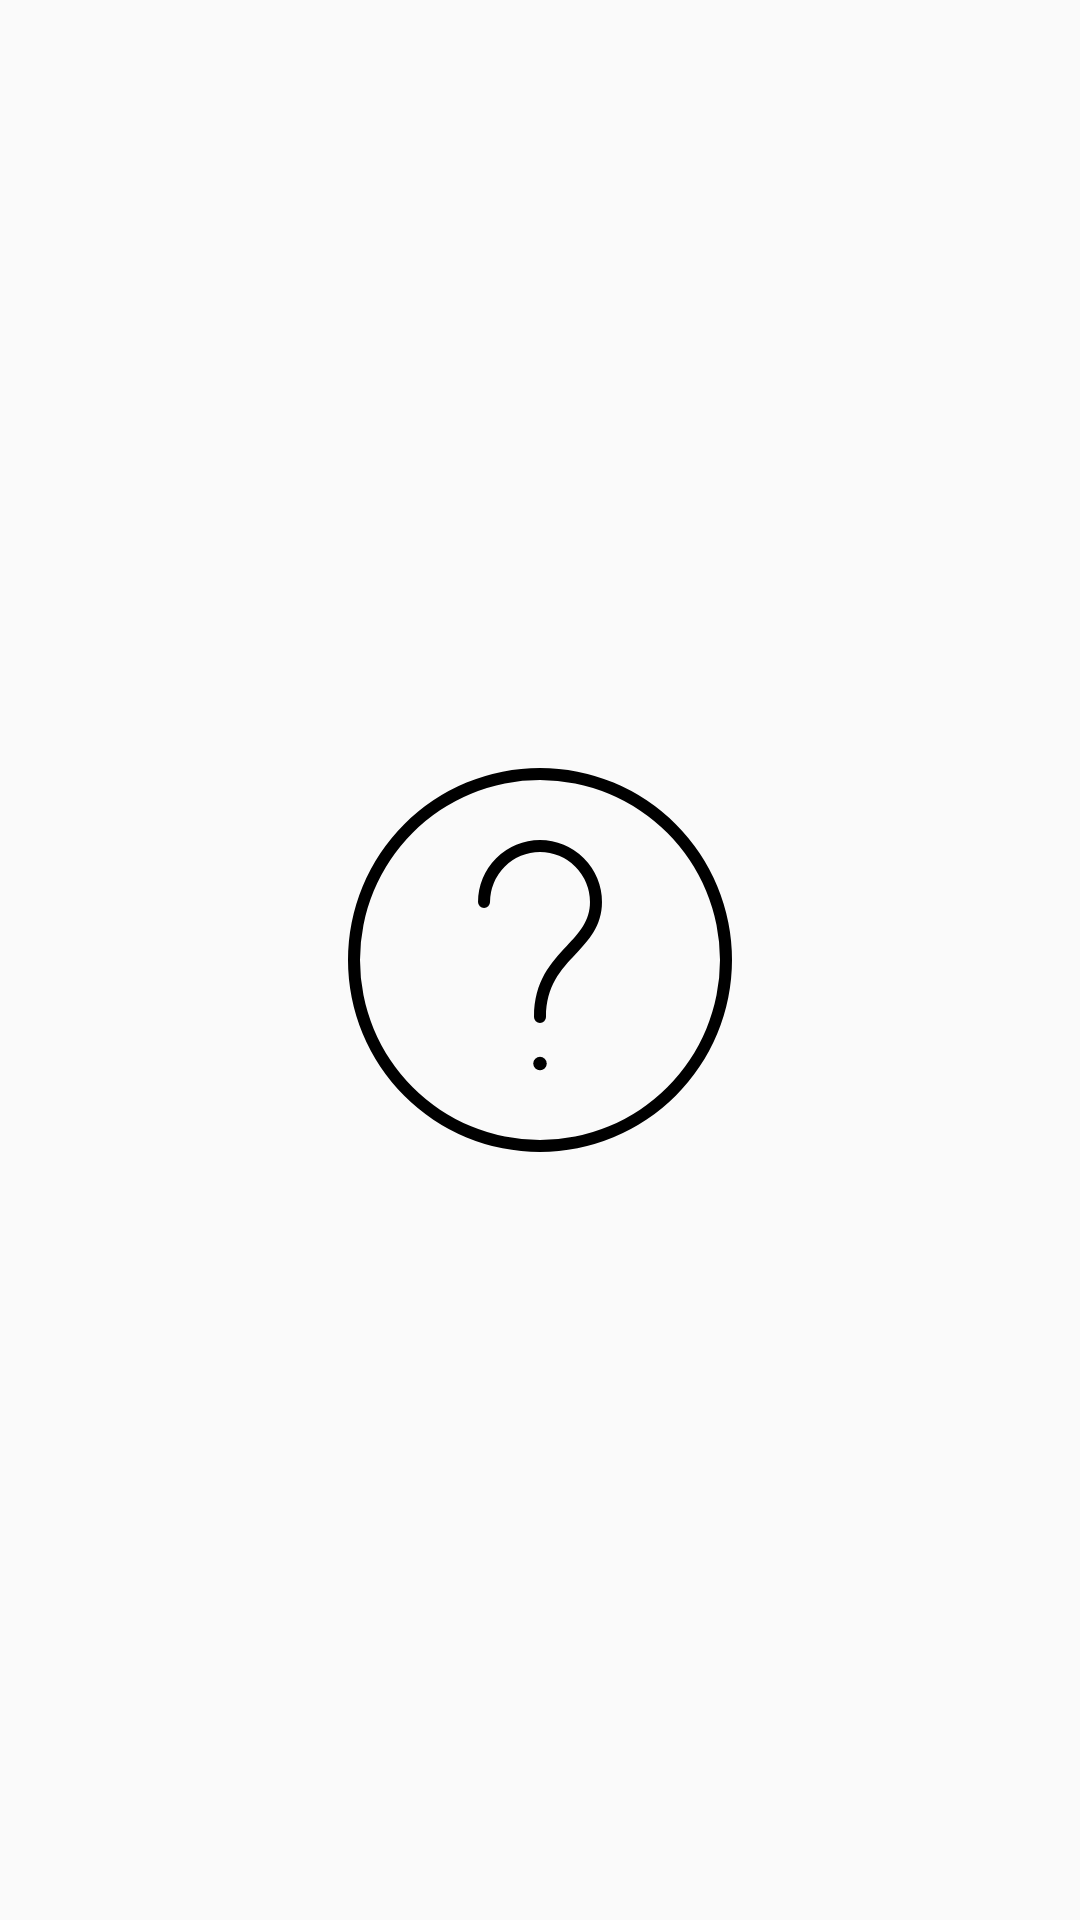

This screen was rendered from an Android layout file. Write that file and the resources it references.
<!-- AndroidManifest.xml: application theme Theme.AppCompat.Light.NoActionBar -->
<!-- res/layout/activity_splash.xml -->
<?xml version="1.0" encoding="utf-8"?>
<androidx.constraintlayout.widget.ConstraintLayout xmlns:android="http://schemas.android.com/apk/res/android"
    xmlns:app="http://schemas.android.com/apk/res-auto"
    xmlns:tools="http://schemas.android.com/tools"
    android:id="@+id/boxInsetLayout"
    android:layout_width="match_parent"
    android:layout_height="match_parent"
    android:padding="@dimen/box_inset_layout_padding"
    tools:context=".SplashActivity"
    tools:deviceIds="wear">

    <ImageView
        android:id="@+id/imageView"
        android:layout_width="wrap_content"
        android:layout_height="wrap_content"
        android:src="@drawable/ic_icon"
        app:layout_constraintBottom_toBottomOf="parent"
        app:layout_constraintEnd_toEndOf="parent"
        app:layout_constraintStart_toStartOf="parent"
        app:layout_constraintTop_toTopOf="parent" />
</androidx.constraintlayout.widget.ConstraintLayout>
<!-- resources referenced by this layout -->
<resources>
  <!-- drawable ic_icon (drawable) -->
  <vector xmlns:android="http://schemas.android.com/apk/res/android"
      android:width="128dp"
      android:height="128dp"
      android:viewportWidth="128"
      android:viewportHeight="128">
    <path
        android:fillColor="#FF000000"
        android:pathData="M64,85a2,2 0,0 1,-2 -2c0,-12 5.79,-18.16 10.9,-23.63 4.17,-4.46 7.76,-8.31 7.76,-14.69a16.66,16.66 0,0 0,-33.32 0,2 2,0 0,1 -4,0 20.66,20.66 0,0 1,41.32 0c0,8 -4.49,12.77 -8.83,17.42C71,67.25 66,72.59 66,83A2,2 0,0 1,64 85Z"/>
    <path
        android:fillColor="#FF000000"
        android:pathData="M64,96.26a2.25,2.25 0,1 0,2.25 2.25A2.25,2.25 0,0 0,64 96.26Z"/>
    <path
        android:fillColor="#FF000000"
        android:pathData="M64,128a64,64 0,1 1,64 -64A64.07,64.07 0,0 1,64 128ZM64,4a60,60 0,1 0,60 60A60.07,60.07 0,0 0,64 4Z"/>
  </vector>
</resources>
